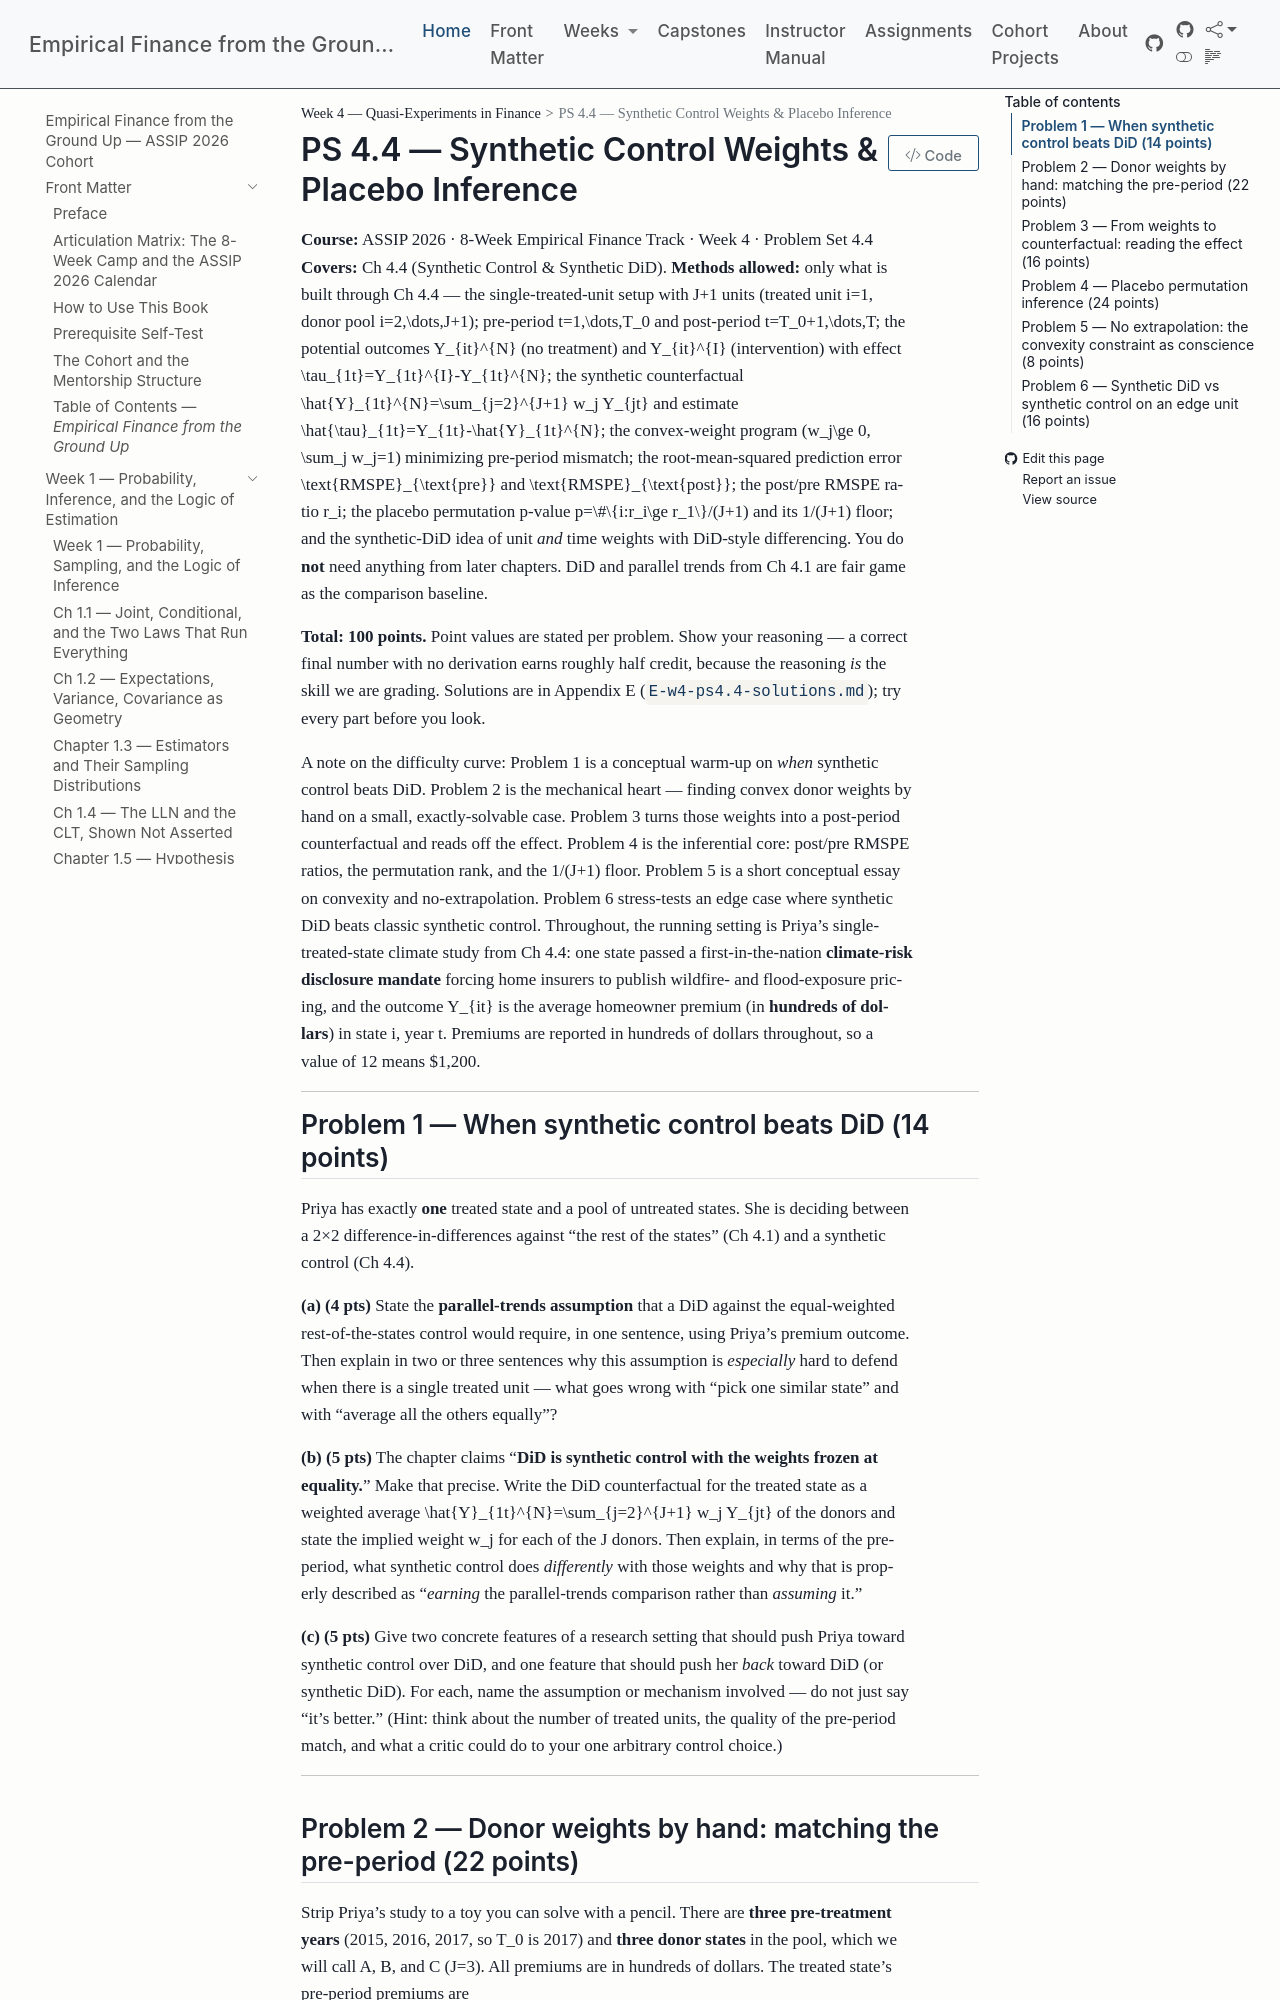

repository: edwardlg/assip-2026-empirical-finance · page: textbook/book/weeks/week-04/ps4.4.html · generator: mkdocs

# PS 4.4 — Synthetic Control Weights & Placebo Inference

**Course:** ASSIP 2026 · 8-Week Empirical Finance Track · Week 4 · Problem Set 4.4
**Covers:** Ch 4.4 (Synthetic Control & Synthetic DiD).
**Methods allowed:** only what is built through Ch 4.4 — the single-treated-unit setup with $J+1$ units (treated unit $i=1$, donor pool $i=2,\dots,J+1$); pre-period $t=1,\dots,T_0$ and post-period $t=T_0+1,\dots,T$; the potential outcomes $Y_{it}^{N}$ (no treatment) and $Y_{it}^{I}$ (intervention) with effect $\tau_{1t}=Y_{1t}^{I}-Y_{1t}^{N}$; the synthetic counterfactual $\hat{Y}_{1t}^{N}=\sum_{j=2}^{J+1} w_j Y_{jt}$ and estimate $\hat{\tau}_{1t}=Y_{1t}-\hat{Y}_{1t}^{N}$; the convex-weight program ($w_j\ge 0$, $\sum_j w_j=1$) minimizing pre-period mismatch; the root-mean-squared prediction error $\text{RMSPE}_{\text{pre}}$ and $\text{RMSPE}_{\text{post}}$; the post/pre RMSPE ratio $r_i$; the placebo permutation $p$-value $p=\#\{i:r_i\ge r_1\}/(J+1)$ and its $1/(J+1)$ floor; and the synthetic-DiD idea of unit *and* time weights with DiD-style differencing. You do **not** need anything from later chapters. DiD and parallel trends from Ch 4.1 are fair game as the comparison baseline.

**Total: 100 points.** Point values are stated per problem. Show your reasoning — a correct final number with no derivation earns roughly half credit, because the reasoning *is* the skill we are grading. Solutions are in Appendix E (`E-w4-ps4.4-solutions.md`); try every part before you look.

A note on the difficulty curve: Problem 1 is a conceptual warm-up on *when* synthetic control beats DiD. Problem 2 is the mechanical heart — finding convex donor weights by hand on a small, exactly-solvable case. Problem 3 turns those weights into a post-period counterfactual and reads off the effect. Problem 4 is the inferential core: post/pre RMSPE ratios, the permutation rank, and the $1/(J+1)$ floor. Problem 5 is a short conceptual essay on convexity and no-extrapolation. Problem 6 stress-tests an edge case where synthetic DiD beats classic synthetic control. Throughout, the running setting is Priya's single-treated-state climate study from Ch 4.4: one state passed a first-in-the-nation **climate-risk disclosure mandate** forcing home insurers to publish wildfire- and flood-exposure pricing, and the outcome $Y_{it}$ is the average homeowner premium (in **hundreds of dollars**) in state $i$, year $t$. Premiums are reported in hundreds of dollars throughout, so a value of $12$ means \$1,200.

---

## Problem 1 — When synthetic control beats DiD (14 points)

Priya has exactly **one** treated state and a pool of untreated states. She is deciding between a 2×2 difference-in-differences against "the rest of the states" (Ch 4.1) and a synthetic control (Ch 4.4).

**(a) (4 pts)** State the **parallel-trends assumption** that a DiD against the equal-weighted rest-of-the-states control would require, in one sentence, using Priya's premium outcome. Then explain in two or three sentences why this assumption is *especially* hard to defend when there is a single treated unit — what goes wrong with "pick one similar state" and with "average all the others equally"?

**(b) (5 pts)** The chapter claims "**DiD is synthetic control with the weights frozen at equality.**" Make that precise. Write the DiD counterfactual for the treated state as a weighted average $\hat{Y}_{1t}^{N}=\sum_{j=2}^{J+1} w_j Y_{jt}$ of the donors and state the implied weight $w_j$ for each of the $J$ donors. Then explain, in terms of the pre-period, what synthetic control does *differently* with those weights and why that is properly described as "*earning* the parallel-trends comparison rather than *assuming* it."

**(c) (5 pts)** Give two concrete features of a research setting that should push Priya toward synthetic control over DiD, and one feature that should push her *back* toward DiD (or synthetic DiD). For each, name the assumption or mechanism involved — do not just say "it's better." (Hint: think about the number of treated units, the quality of the pre-period match, and what a critic could do to your one arbitrary control choice.)

---
